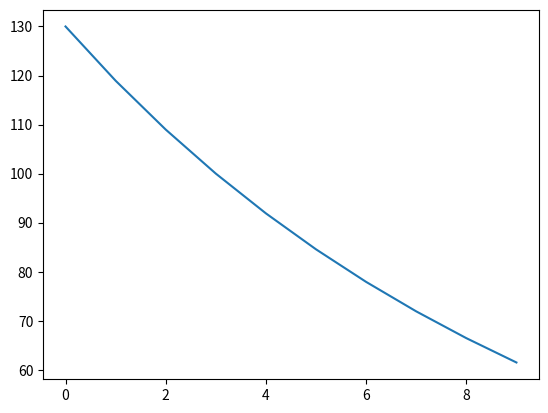

Reproduce this figure in Python.
import math as m
import matplotlib.pyplot as plt

class Bond:
    def __init__(self, maturity, coupon):
        self.maturity  = maturity
        self.coupon = coupon

    def Price(self, ytm):
        sum = 100/m.pow(1+ytm,self.maturity)
        for i in range(1,self.maturity+1):
            sum += 100*self.coupon/m.pow(1+ytm,i)
        return round(sum,2)

james=Bond(1,0.04)
print(james.Price(0.01))

jane=Bond(5,0.02)
print(jane.Price(0.02))

joe=Bond(10, 0.03)

ir=range(10)
prices=[joe.Price(i*0.01) for i in ir]
print(prices)
plt.plot(ir,prices)
plt.show()
